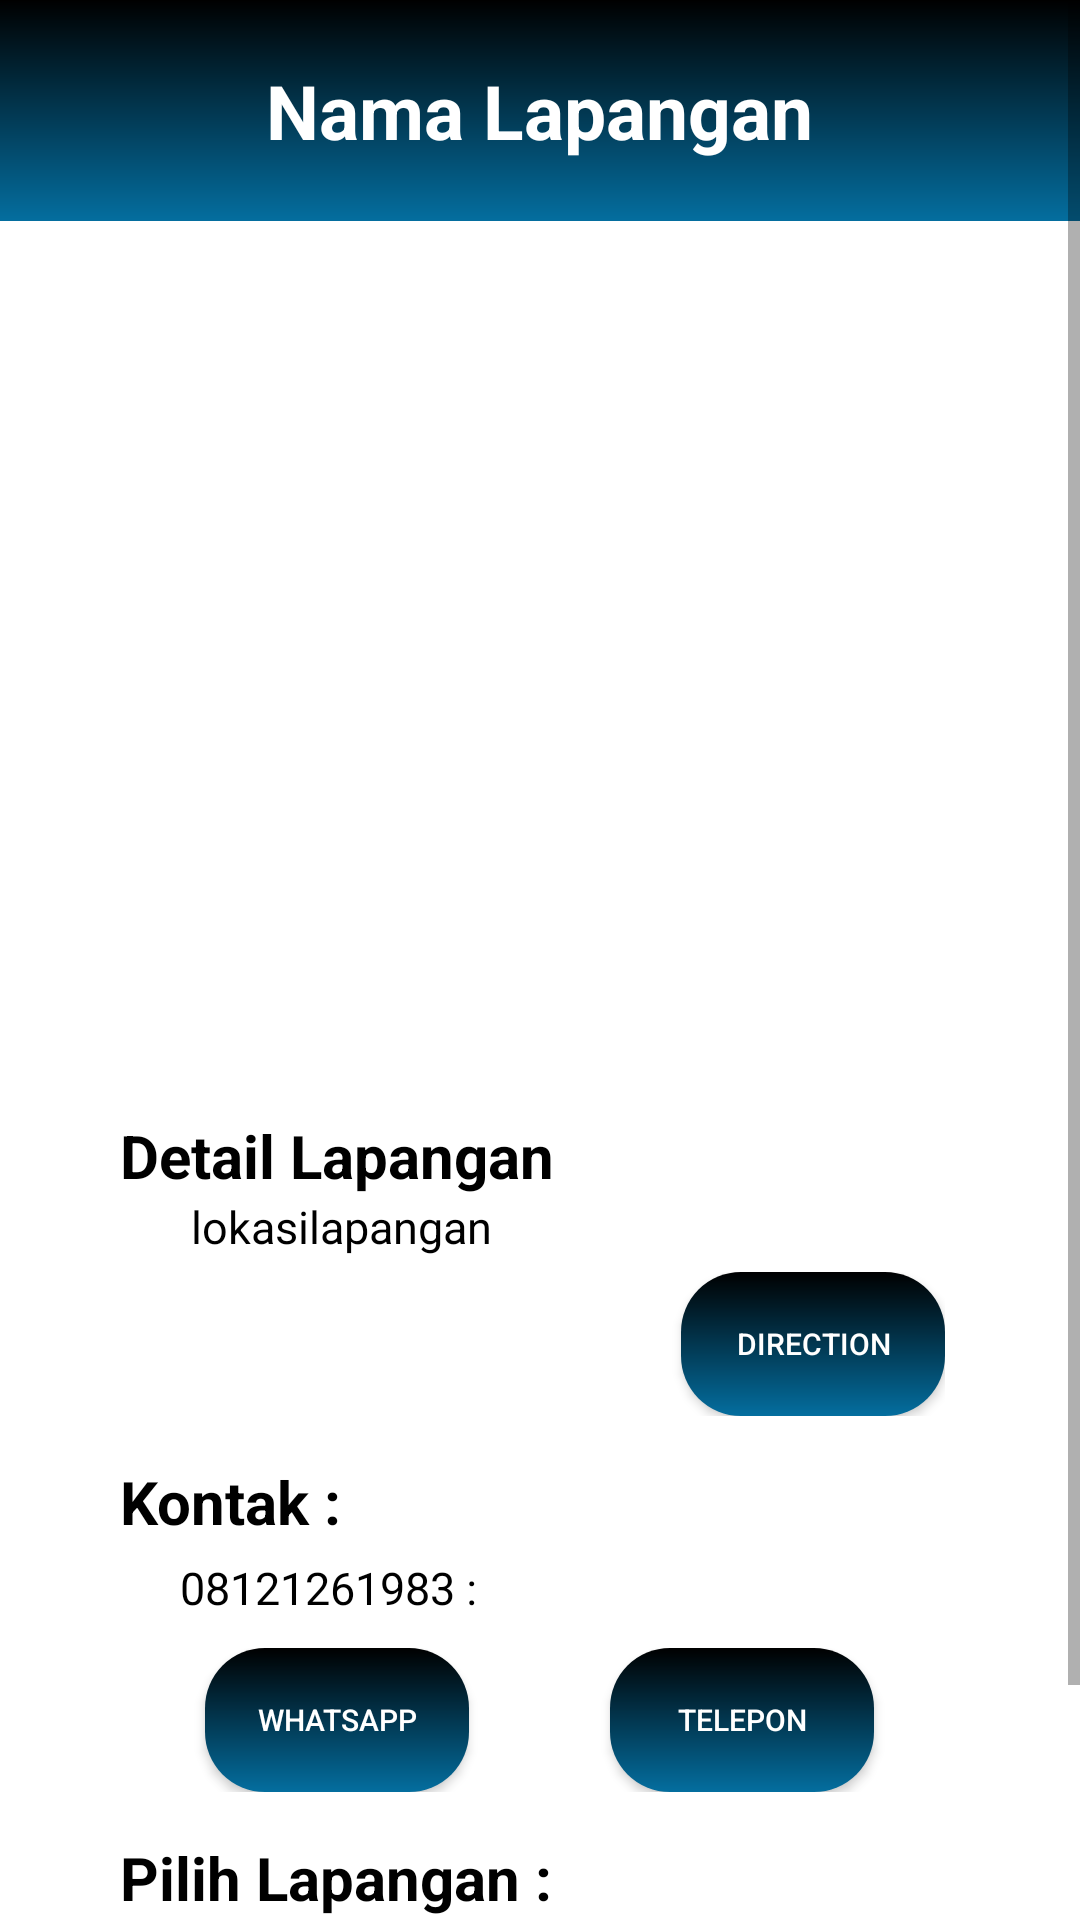

The Android layout XML behind this screen, and the referenced resources:
<!-- AndroidManifest.xml: application theme Theme.CobaSkripsi.NoActionBar -->
<!-- res/layout/fragment_detail_lapangan.xml -->
<?xml version="1.0" encoding="utf-8"?>
<ScrollView xmlns:android="http://schemas.android.com/apk/res/android"
    xmlns:tools="http://schemas.android.com/tools"
    android:layout_width="match_parent"
    android:layout_height="match_parent"
    xmlns:app="http://schemas.android.com/apk/res-auto"
    android:background="@color/white"
    tools:context=".UserUI.jenisolahraga.caritempat.detail.DetailLapangan">

    <LinearLayout
            android:layout_width="match_parent"
            android:layout_height="match_parent"
            android:gravity="center_horizontal"
            android:orientation="vertical">

        <LinearLayout
            android:layout_width="match_parent"
            android:layout_height="wrap_content"
            android:orientation="vertical"
            android:background="@drawable/gradient"
            android:padding="20dp"
            >

            <TextView
                android:id="@+id/namalapangan"
                android:layout_width="wrap_content"
                android:layout_height="wrap_content"
                android:text="Nama Lapangan"
                android:textColor="@color/white"
                android:textSize="25sp"
                android:textStyle="bold"
                android:layout_gravity="center"
                />

        </LinearLayout>

        <LinearLayout
            android:layout_width="match_parent"
            android:layout_height="wrap_content"
            android:orientation="vertical"
            android:gravity="center"
            android:padding="40dp"
            >
            <ImageView
                android:id="@+id/gambarlapangan"
                android:layout_width="240dp"
                android:layout_height="228dp"
                android:layout_marginBottom="20dp"
                android:src="@color/common_google_signin_btn_text_dark_disabled" />

            <LinearLayout
                android:layout_width="match_parent"
                android:layout_height="wrap_content"
                android:orientation="vertical">

                <TextView
                    android:layout_width="wrap_content"
                    android:layout_height="wrap_content"
                    android:gravity="left"
                    android:layout_marginTop="10dp"
                    android:text="Detail Lapangan"
                    android:textColor="@color/black"
                    android:textStyle="bold"
                    android:textSize="20sp" />
                <TextView
                    android:id="@+id/lokasilapangan"
                    android:layout_width="wrap_content"
                    android:layout_height="wrap_content"
                    android:text=" lokasilapangan"
                    android:textSize="15sp"
                    android:textColor="@color/black"
                    android:layout_marginRight="20dp"
                    android:layout_marginLeft="20dp"
                    android:justificationMode="inter_word"
                    />

            </LinearLayout>



            <RelativeLayout
                android:layout_width="match_parent"
                android:layout_height="wrap_content"
                android:layout_margin="5dp">

                <Button
                    android:id="@+id/directionbutton"
                    android:layout_width="wrap_content"
                    android:layout_height="wrap_content"
                    app:backgroundTint="@null"
                    android:textColor="@color/white"
                    android:background="@drawable/buttonround_gradient"
                    android:textSize="10sp"
                    android:text="Direction"
                    android:layout_alignParentRight="true" />
            </RelativeLayout>

            <LinearLayout
                android:layout_width="match_parent"
                android:layout_height="wrap_content"
                android:orientation="horizontal"
                android:layout_marginBottom="5dp"
                android:layout_marginTop="10dp"
                >
                <LinearLayout
                    android:layout_weight="1"
                    android:layout_width="0dp"
                    android:layout_height="match_parent"
                    android:orientation="vertical"
                    android:gravity="center">

                    <TextView
                        android:layout_width="match_parent"
                        android:layout_height="wrap_content"
                        android:text="Kontak :"
                        android:textColor="@color/black"
                        android:textSize="20sp"
                        android:textStyle="bold"/>
                    <TextView
                        android:layout_marginTop="5dp"
                        android:id="@+id/nomortelpdetaillapangan"
                        android:layout_width="match_parent"
                        android:layout_height="wrap_content"
                        android:text="08121261983 :"
                        android:textColor="@color/black"
                        android:layout_marginRight="20dp"
                        android:layout_marginLeft="20dp"
                        android:textSize="15sp"/>

                </LinearLayout>
            </LinearLayout>
            <LinearLayout
                android:layout_width="match_parent"
                android:layout_height="wrap_content"
                android:orientation="horizontal"
                android:layout_margin="5dp"
                >
                <LinearLayout
                    android:layout_weight="1"
                    android:layout_width="0dp"
                    android:layout_height="match_parent"
                    android:orientation="vertical"
                    android:gravity="center">

                    <Button
                        android:id="@+id/whatsapptempat"
                        android:layout_width="wrap_content"
                        android:layout_height="wrap_content"
                        app:backgroundTint="@null"
                        android:textColor="@color/white"
                        android:background="@drawable/buttonround_gradient"
                        android:text="Whatsapp"
                        android:textSize="10sp"/>

                </LinearLayout>
                <LinearLayout
                    android:layout_weight="1"
                    android:layout_width="0dp"
                    android:layout_height="match_parent"
                    android:gravity="center"
                    android:orientation="vertical">
                    <Button
                        android:id="@+id/telepontempat"
                        android:layout_width="wrap_content"
                        android:layout_height="wrap_content"
                        app:backgroundTint="@null"
                        android:textColor="@color/white"
                        android:background="@drawable/buttonround_gradient"
                        android:text="Telepon"
                        android:textSize="10sp"/>

                </LinearLayout>
            </LinearLayout>

            <TextView
                android:layout_width="match_parent"
                android:layout_height="wrap_content"
                android:text="Pilih Lapangan : "
                android:gravity="left"
                android:textColor="@color/black"
                android:textStyle="bold"
                android:layout_marginTop="10dp"
                android:textSize="20sp"/>
            <HorizontalScrollView
                android:layout_width="match_parent"
                android:layout_height="wrap_content"
                >
                <LinearLayout
                    android:id="@+id/rootlayoutdetail"
                    android:layout_width="match_parent"
                    android:layout_height="wrap_content"
                    android:layout_marginTop="10dp"
                    android:padding="20dp"
                    android:orientation="horizontal">
                </LinearLayout>
            </HorizontalScrollView>


        </LinearLayout>



        </LinearLayout>

</ScrollView>
<!-- resources referenced by this layout -->
<resources>
  <color name="black">#FF000000</color>
  <color name="white">#FFFFFFFF</color>
  <!-- drawable buttonround_gradient (drawable) -->
  <?xml version="1.0" encoding="utf-8"?>
  <shape xmlns:android="http://schemas.android.com/apk/res/android"
      android:shape="rectangle">
  
      <gradient
          android:startColor="#000000"
          android:centerColor="#023750"
          android:endColor="#046E9F"
          android:angle="270" />
  
      <corners android:radius="20dp"/>
  </shape>
  <!-- drawable gradient (drawable) -->
  <?xml version="1.0" encoding="utf-8"?>
  <shape xmlns:android="http://schemas.android.com/apk/res/android"
      android:shape="rectangle">
  
      <gradient
          android:startColor="#000000"
          android:centerColor="#023750"
          android:endColor="#046E9F"
          android:angle="270" />
  
  </shape>
  <style name="Theme.CobaSkripsi.NoActionBar">
          <item name="windowActionBar">false</item>
          <item name="windowNoTitle">true</item>
      </style>
</resources>
